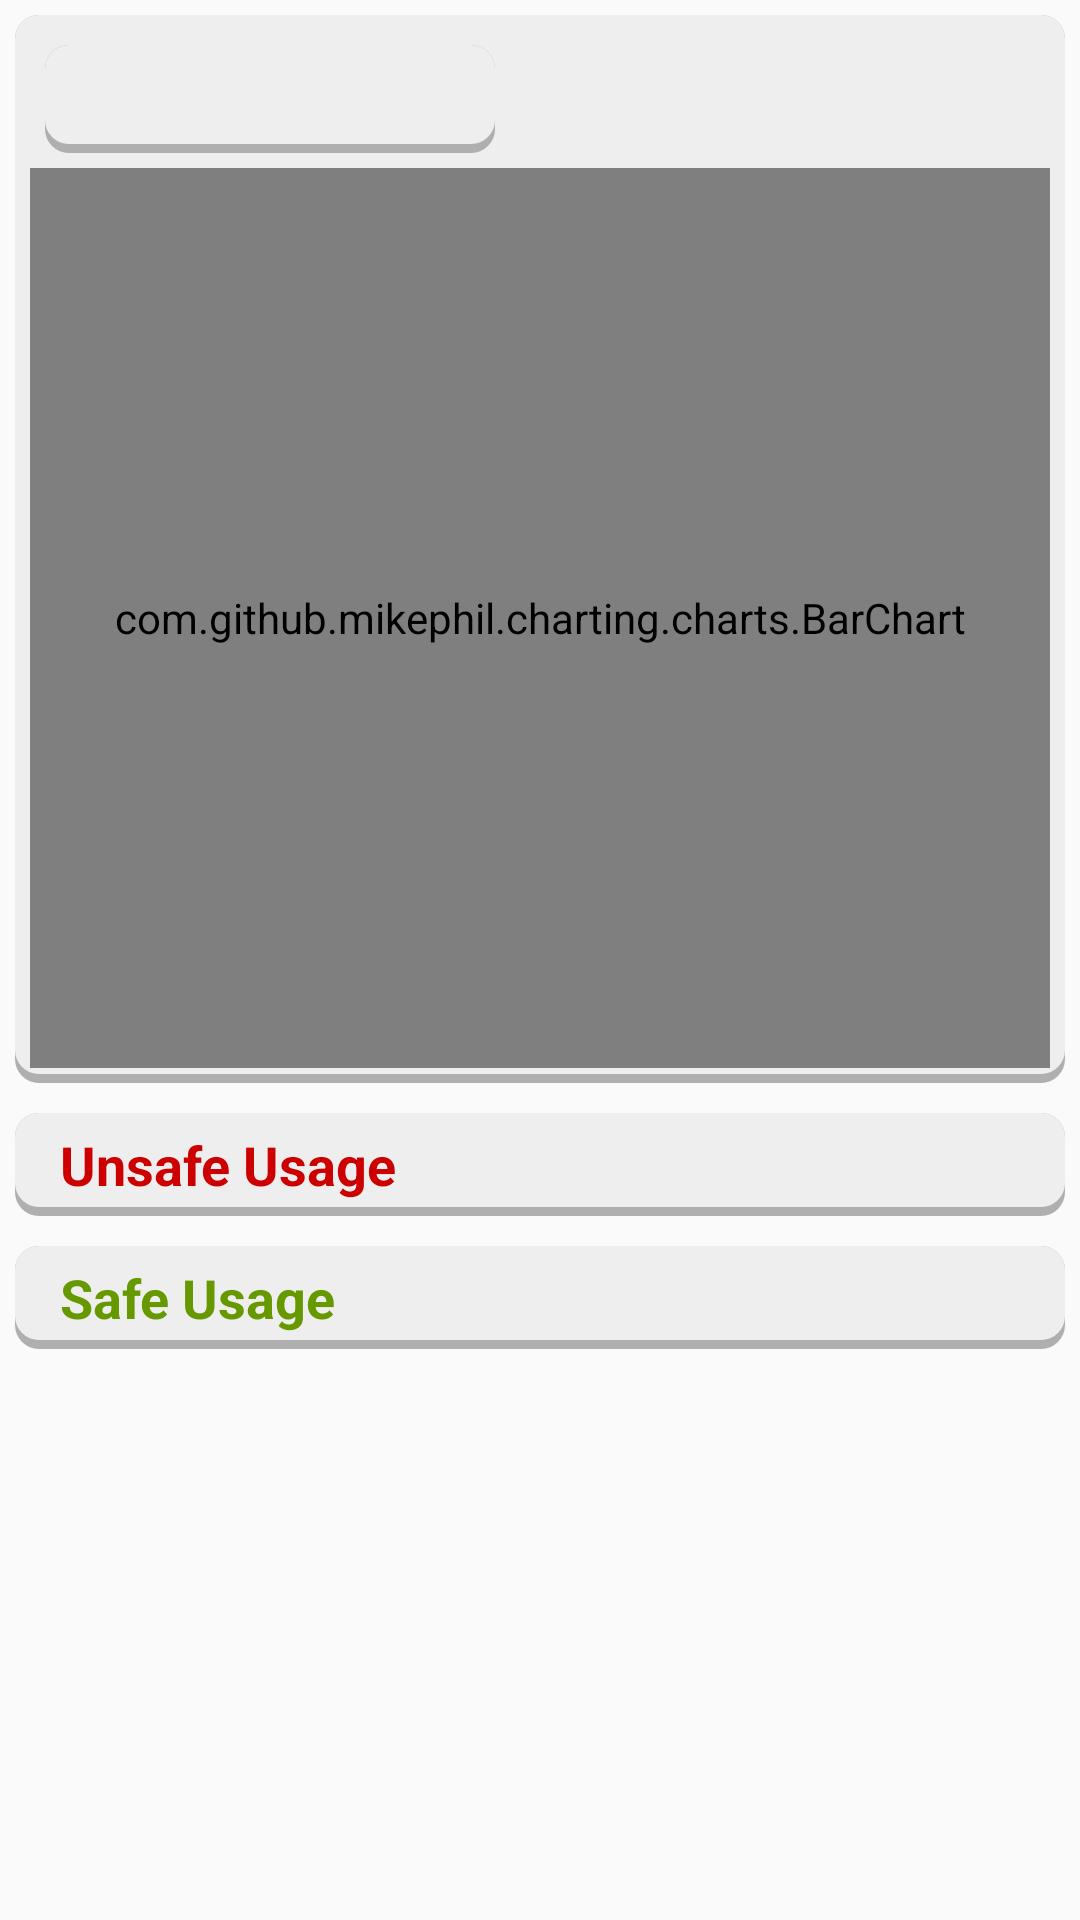

Produce the Android XML layout that renders to this screen, including the resource entries it uses.
<!-- AndroidManifest.xml: application theme AppTheme -->
<!-- res/layout/fragment_analysis.xml -->
<?xml version="1.0" encoding="utf-8"?>
<android.support.v4.widget.NestedScrollView xmlns:android="http://schemas.android.com/apk/res/android"
    xmlns:tools="http://schemas.android.com/tools"
    android:id="@+id/fragment_analysis"
    android:layout_width="match_parent"
    android:layout_height="match_parent"
    android:gravity="center"
    android:orientation="vertical"
    android:overScrollMode="never">

    <LinearLayout
        android:id="@+id/main_analysis_view"
        android:layout_width="match_parent"
        android:layout_height="match_parent"
        android:orientation="vertical">

        <LinearLayout
            android:id="@+id/chart_frame"
            android:layout_width="match_parent"
            android:layout_height="match_parent"
            android:layout_margin="5dp"
            android:background="@drawable/rounded_corner_background"
            android:orientation="vertical"
            android:padding="5dp">

            <Spinner
                android:id="@+id/time_span_selector_spinner"
                android:layout_width="150dp"
                android:layout_height="36dp"
                android:layout_margin="5dp"
                android:background="@drawable/rounded_corner_background" />

            <com.github.mikephil.charting.charts.BarChart
                android:id="@+id/app_usage_bar_chart"
                android:layout_width="match_parent"
                android:layout_height="300dp"
                android:layout_gravity="center_vertical">

            </com.github.mikephil.charting.charts.BarChart>

        </LinearLayout>

        <LinearLayout
            android:id="@+id/unsafe_usage_frame"
            android:layout_width="match_parent"
            android:layout_height="match_parent"
            android:layout_margin="5dp"
            android:background="@drawable/rounded_corner_background"
            android:orientation="vertical">

            <TextView
                android:id="@+id/unsafe_usage_header_tv"
                android:layout_width="wrap_content"
                android:layout_height="wrap_content"
                android:layout_marginStart="15dp"
                android:layout_marginTop="5dp"
                android:text="@string/unsafe_usage_frame_tv_header"
                android:textColor="@android:color/holo_red_dark"
                android:textSize="18sp"
                android:textStyle="bold" />

            <ListView
                android:id="@+id/unsafe_usage_listview"
                android:layout_width="match_parent"
                android:layout_height="match_parent"
                android:divider="@null"
                android:paddingBottom="5dp"
                tools:listitem="@layout/item_analysis_listview">

            </ListView>

        </LinearLayout>

        <LinearLayout
            android:id="@+id/safe_usage_frame"
            android:layout_width="match_parent"
            android:layout_height="match_parent"
            android:layout_margin="5dp"
            android:background="@drawable/rounded_corner_background"
            android:orientation="vertical">

            <TextView
                android:id="@+id/safe_usage_header_tv"
                android:layout_width="wrap_content"
                android:layout_height="wrap_content"
                android:layout_marginStart="15dp"
                android:layout_marginTop="5dp"
                android:text="@string/safe_usage_frame_tv_header"
                android:textColor="@android:color/holo_green_dark"
                android:textSize="18sp"
                android:textStyle="bold" />

            <ListView
                android:id="@+id/safe_usage_listview"
                android:layout_width="match_parent"
                android:layout_height="match_parent"
                android:divider="@null"
                android:paddingBottom="5dp"
                tools:listitem="@layout/item_analysis_listview">

            </ListView>

        </LinearLayout>

    </LinearLayout>

</android.support.v4.widget.NestedScrollView>
<!-- res/layout/item_analysis_listview.xml (included above) -->
<?xml version="1.0" encoding="utf-8"?>
<RelativeLayout xmlns:android="http://schemas.android.com/apk/res/android"
    xmlns:tools="http://schemas.android.com/tools"
    android:id="@+id/item_analysis_listview"
    android:layout_width="match_parent"
    android:layout_height="wrap_content">

    <ImageView
        android:id="@+id/app_icon_iv"
        android:layout_width="36dp"
        android:layout_height="36dp"
        android:layout_alignParentStart="true"
        android:layout_alignParentTop="true"
        android:layout_marginStart="5dp"
        android:layout_marginTop="5dp"
        android:layout_marginEnd="5dp"
        android:layout_marginBottom="5dp"
        android:contentDescription="@string/app_icon_drawable"
        android:scaleType="centerCrop"
        tools:srcCompat="@tools:sample/avatars[0]" />

    <TextView
        android:id="@+id/app_name_tv"
        android:layout_width="wrap_content"
        android:layout_height="wrap_content"
        android:layout_alignTop="@+id/app_icon_iv"
        android:layout_alignBottom="@+id/app_icon_iv"
        android:layout_marginStart="5dp"
        android:layout_toEndOf="@+id/app_icon_iv"
        android:gravity="center_vertical"
        android:text="AppName"
        android:textAlignment="center"
        android:textSize="18sp"
        android:textStyle="bold" />

    <TextView
        android:id="@+id/addiction_level_tv"
        android:layout_width="wrap_content"
        android:layout_height="wrap_content"
        android:layout_alignTop="@+id/app_name_tv"
        android:layout_alignBottom="@+id/app_name_tv"
        android:layout_marginStart="5dp"
        android:layout_toEndOf="@+id/app_name_tv"
        android:gravity="center_vertical"
        android:text="(Addiction Level : Normal)"
        android:textAlignment="center"
        android:textSize="18sp"
        android:textStyle="bold" />

    <TextView
        android:id="@+id/usage_time_tv"
        android:layout_width="wrap_content"
        android:layout_height="wrap_content"
        android:layout_alignTop="@+id/addiction_level_tv"
        android:layout_alignBottom="@+id/addiction_level_tv"
        android:layout_alignParentEnd="true"
        android:layout_marginStart="5dp"
        android:layout_toEndOf="@+id/addiction_level_tv"
        android:gravity="center_vertical"
        android:paddingEnd="5dp"
        android:singleLine="true"
        android:text="2 hr"
        android:textAlignment="textEnd"
        android:textSize="18sp"
        android:textStyle="bold" />


</RelativeLayout>
<!-- resources referenced by this layout -->
<resources>
  <!-- drawable rounded_corner_background (drawable) -->
  <?xml version="1.0" encoding="utf-8"?>
  <layer-list xmlns:android="http://schemas.android.com/apk/res/android">
      <item>
          <shape android:shape="rectangle">
              <solid android:color="#AFAFAF" />
              <corners android:radius="8dp" />
          </shape>
      </item>
      <item android:bottom="3dp">
          <shape android:shape="rectangle">
              <solid android:color="@color/colorHighlighter" />
              <corners android:radius="8dp" />
          </shape>
      </item>
  </layer-list>
  <string name="app_icon_drawable">app_icon_drawable</string>
  <string name="safe_usage_frame_tv_header">Safe Usage</string>
  <string name="unsafe_usage_frame_tv_header">Unsafe Usage</string>
  <style name="AppTheme" parent="Theme.AppCompat.Light.NoActionBar">
          
          <item name="colorPrimary">@color/colorPrimary</item>
          <item name="colorPrimaryDark">@color/colorPrimaryDark</item>
          <item name="colorAccent">@color/colorAccent</item>
      </style>
  <color name="colorHighlighter">#EEEEEE</color>
  <color name="colorPrimary">#327FE7</color>
  <color name="colorPrimaryDark">#3949AB</color>
  <color name="colorAccent">#ED7B7B</color>
</resources>
